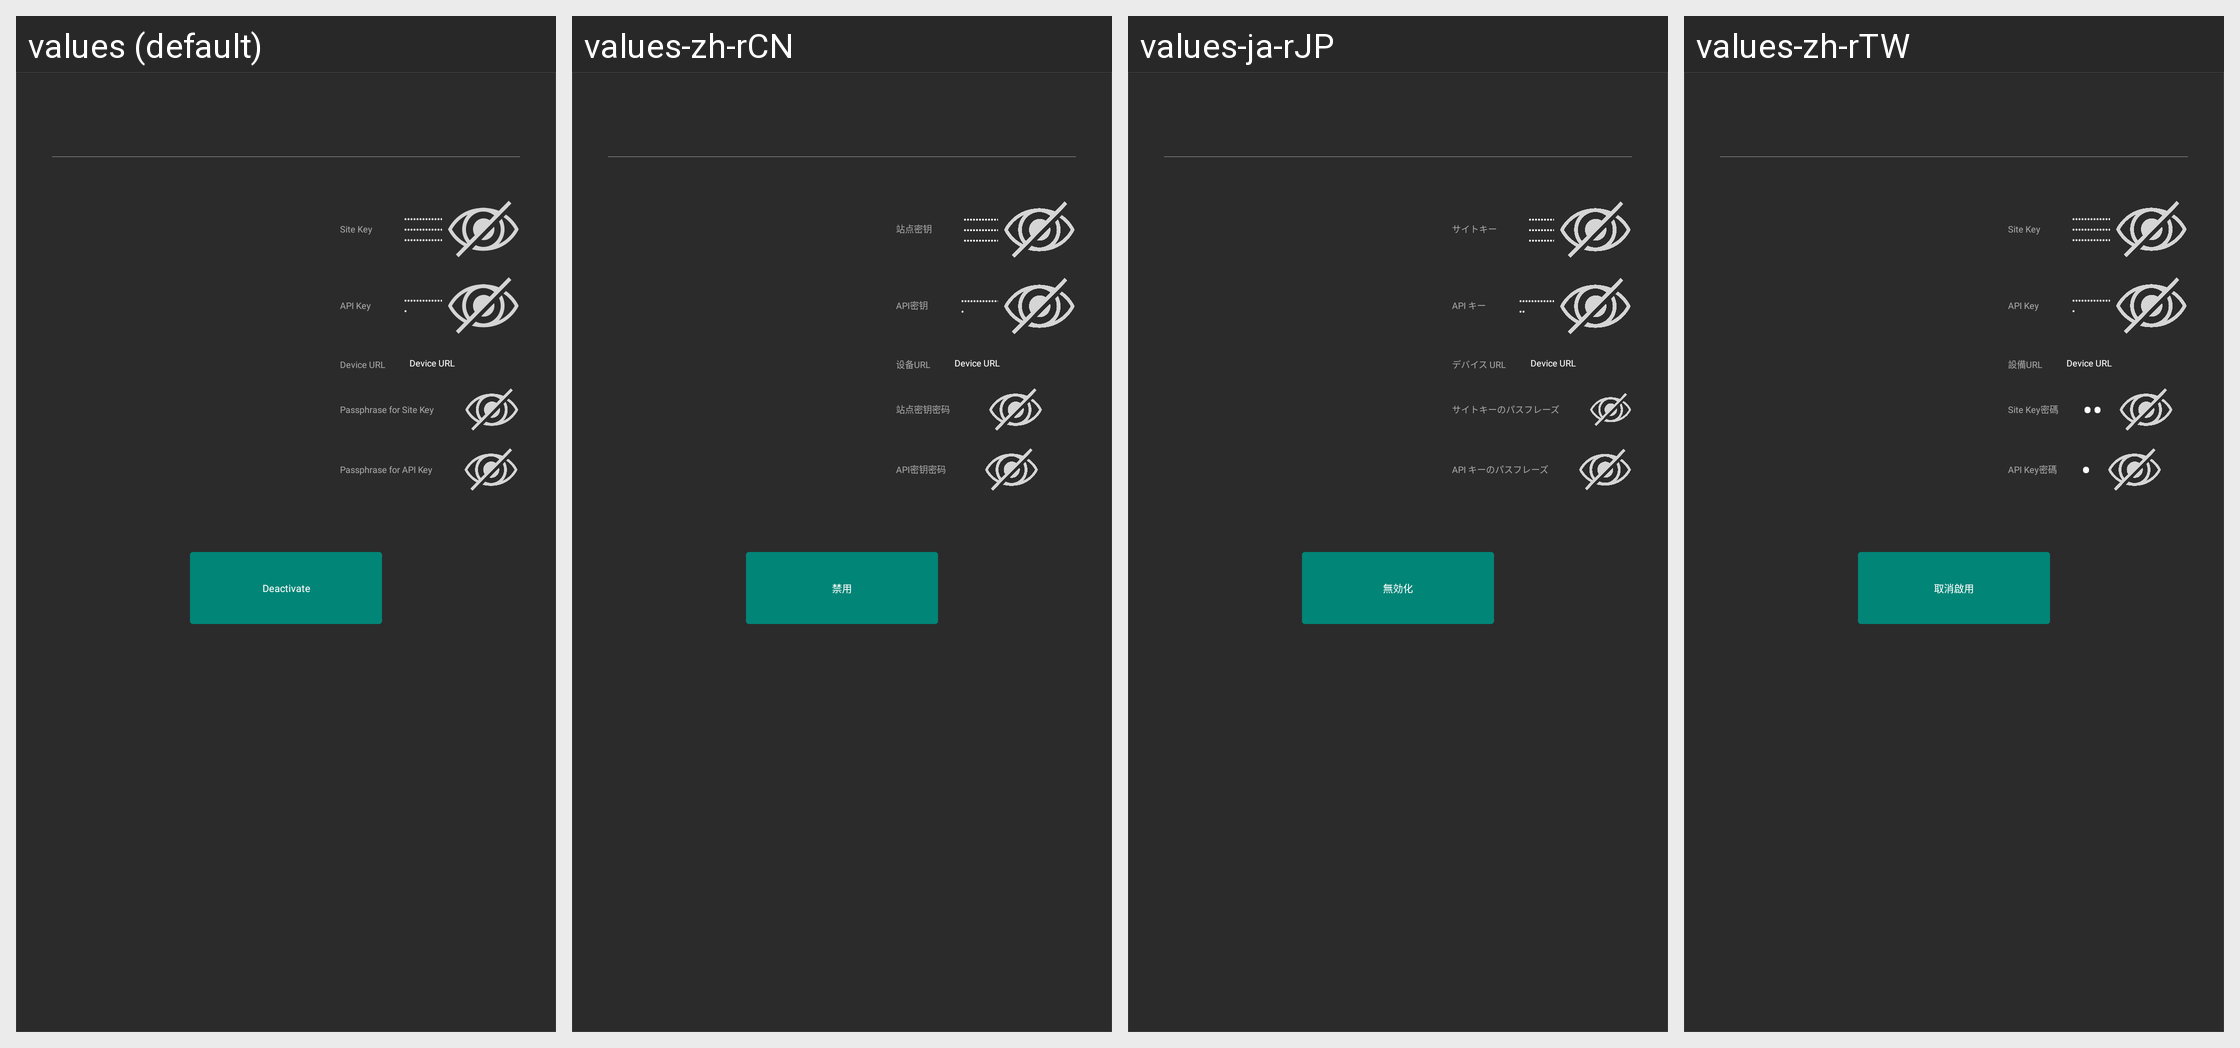

The same Android screen rendered under several of its app's locales, left to right. List the strings drawn on it with the default value and each locale's translation.
Android screen res/layout/panel_deactivate_layout2.xml rendered under 4 locales, left to right: values (default), values-zh-rCN, values-ja-rJP, values-zh-rTW. Device: Nexus 5 (rendered at 1080×1920; each locale shown at half size, 540×960, under a caption strip naming it); theme AppTheme.
Other locales in the repository, not shown: values-ar, values-de-rDE, values-en, values-es-rES, values-fr, values-it-rIT, values-ko, values-pt, values-tr.
Strings drawn on this screen, with the default value and each locale's value (text and hints the layout hard-codes, and strings that could not be matched under every locale, appear in the picture but are not listed):

sitekey
  values: Site Key
  values-zh-rCN: 站点密钥
  values-ja-rJP: サイトキー
  values-zh-rTW: Site Key

apikey
  values: API Key
  values-zh-rCN: API密钥
  values-ja-rJP: API キー
  values-zh-rTW: API Key

device_url
  values: Device URL
  values-zh-rCN: 设备URL
  values-ja-rJP: デバイス URL
  values-zh-rTW: 設備URL

passphrase_site_hint
  values: Passphrase for Site Key
  values-zh-rCN: 站点密钥密码
  values-ja-rJP: サイトキーのパスフレーズ
  values-zh-rTW: Site Key密碼

passphrase_api_hint
  values: Passphrase for API Key
  values-zh-rCN: API密钥密码
  values-ja-rJP: API キーのパスフレーズ
  values-zh-rTW: API Key密碼

deactivate
  values: Deactivate
  values-zh-rCN: 禁用
  values-ja-rJP: 無効化
  values-zh-rTW: 取消啟用
